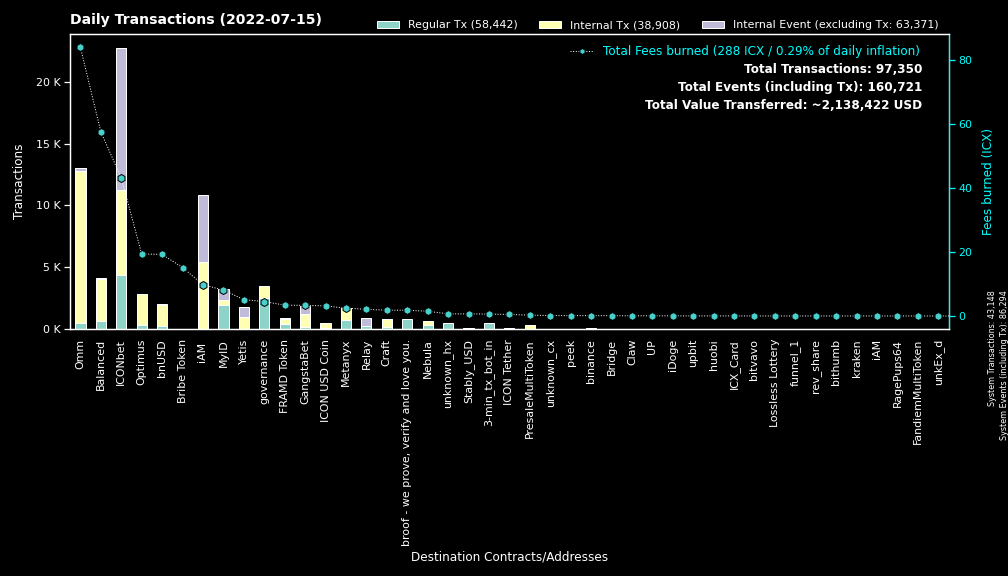

Data behind this chart, as committed beside it:
to, Fees burned, Regular Tx, to_def, Internal Tx, Internal Event (excluding Tx), group
0, 0.0, 43145, System, 3, 43146, System
cxd47f7d943ad76a0403210501dab03d4daf1f68…, 36.02, 3753, ICONbet? Blackjack, 4655, 9514, ICONbet
cx00000000000000000000000000000000000000…, 4.495, 2529, governance, 993, 0, governance
cx9e3cadcc1a4be3323ea23371b84575abb32703…, 1.795, 874, MyID_1, 0, 874, MyID
cx69bcdf1753472c1444188ec3f5188657e30c83…, 1.792, 834, broof - we prove, verify and love you., 0, 0, broof - we prove, verify and love you.
cx369a5f4ce4f4648dfc96ba0c8229be0693b4ec…, 2.441, 788, Metanyx, 901, 0, Metanyx
hx92b7608c53825241069a280982c4d92e1b228c…, 1.145, 720, MyID_related_2, 0, 0, MyID
hx11de4e28be4845de3ea392fd8d758655bf766c…, 0.6, 480, 3-min_tx_bot_in, 0, 0, 3-min_tx_bot_in
cx5d6e1482434085f30660efe30573304d629270…, 4.581, 437, ICONbet? Baccarat, 1536, 1485, ICONbet
cx2aa9b28a657e3121b75d3d4fe65e569398645d…, 3.382, 424, FRAMD Token, 452, 36, FRAMD Token
cx694e8c9f1a05c8c3719f30d46b97697960e428…, 2.969, 316, MyID_2, 316, 0, MyID
cx087b4164a87fdfb7b714f3bafe9dfb050fd6b1…, 2.084, 300, Relay_1, 0, 583, Relay
cxcb455f26a2c01c686fa7f30e1e3661642dd53c…, 51.81, 274, omm_lending, 9934, 0, Omm
cx88fd7df7ddff82f7cc735c871dc519838cb235…, 19.22, 272, bnUSD, 1722, 42, bnUSD
cx57d7acf8b5114b787ecdd99ca460c2272e4d91…, 0.9035, 235, NebulaPlanetToken, 240, 0, Nebula
cx1a29259a59f463a67bb2ef84398b30ca56b583…, 23.4, 220, omm_token, 1341, 141, Omm
cx203d9cd2a669be67177e997b8948ce2c35caff…, 28.82, 169, balanced_dividends, 1148, 0, Balanced
cx2609b924e33ef00b648a409245c7ea394c4678…, 7.291, 149, balanced_sicx, 858, 16, Balanced
cxaa99a164586883eed0322d62a31946dfa9491f…, 9.174, 138, optimus_rewards, 547, 2, Optimus
cxb0b6f777fba13d62961ad8ce11be7ef6c4b2bc…, 1.869, 134, ICONbet? DAOdice(new), 624, 402, ICONbet
cxae3034235540b924dfcc1b45836c293dcc82bf…, 3.142, 134, ICON USD Coin, 401, 0, ICON USD Coin
cxf61cd5a45dc9f91c15aa65831a30a90d59a096…, 5.229, 119, balanced_baln, 448, 24, Balanced
cx2dc662031f3d62bcdba4f63e9bf827767c8475…, 1.543, 103, GangstaBet Skill, 693, 715, GangstaBet
cx9c4698411c6d9a780f605685153431dcda0460…, 0.6347, 96, Auction, 333, 2, Craft
cx10d59e8103ab44635190bd4139dbfd682fa2d0…, 6.89, 96, balanced_rewards, 340, 0, Balanced
cxa0af3165c08318e988cb30993b3048335b94af…, 1.525, 89, optimus_baln, 259, 0, Optimus
hxc4193cda4a75526bf50896ec242d6713bb6b02…, 0.1075, 86, binance_hot, 0, 0, binance
cx785d504f44b5d2c8dac04c5a1ecd75f18ee57d…, 1.583, 81, Finance Token, 259, 1, Optimus
cx85954d0dae92b63bf5cba03a59ca4ffe687bad…, 0.5405, 76, NebulaMultiToken, 83, 0, Nebula
cxba62bb61baf8dd8b6a04633fe33806547785a0…, 2.184, 73, MyID_3, 72, 0, MyID
cx30f18d26f45d990112a4cd4825c0b79af73aac…, 5.104, 65, Yetis, 944, 810, Yetis
cx7b1843b7ef5368a080ccf59c0a9d1bdec474f9…, 2.721, 60, optimus_dividends, 776, 0, Optimus
cx21e94c08c03daee80c25d8ee3ea22a20786ec2…, 5.636, 50, Balanced Router, 440, 28, Balanced
cx7ecb16e4c143b95e01d05933c17cb986cfe618…, 0.7047, 49, unknown_cx, 194, 0, Craft
cx6139a27c15f1653471ffba0b4b88dc15de7e32…, 1.71, 49, gangstabet_token, 334, 3, GangstaBet
cx66d4d90f5f113eba575bf793570135f9b10cec…, 3.393, 48, balanced_loans, 195, 8, Balanced
cx14002628a4599380f391f708843044bc93dce2…, 9.73, 37, iAM Div, 5389, 5402, iAM
cx334db6519871cb2bfd154cec0905ced4ea142d…, 0.1415, 36, unknown_cx, 0, 0, unknown_cx
cxeaff5a10cb72bf85965b8b4af3e708ab772b79…, 6.989, 34, Boosted OMM Token, 891, 33, Omm
cx2e6d0fc0eca04965d06038c8406093337f085f…, 0.4349, 26, Craft, 100, 0, Craft
cxf24179be1153e4a27d0f860d57253fa1ac0ccd…, 0.2636, 25, PresaleMultiToken, 335, 33, PresaleMultiToken
cxcc711062b732ed14954008da8a5b5193b4d486…, 0.0444, 24, peek_1, 0, 0, peek
hxbb984f278abd66ae2155edbd91f8c87ce98411…, 0.025, 20, unknown_hx, 0, 0, unknown_hx
cx38fd2687b202caf4bd1bda55223578f39dbb65…, 0.4013, 17, ICONbet? Mini Roulette(new), 50, 34, ICONbet
cx3fd4769e413657304d4928b95b88fd6eb53f9a…, 0.04386, 16, iDoge, 10, 0, iDoge
hxa3a13996d5fbb68c2b15f66548be6fd1248380…, 0.01875, 15, unknown_hx, 0, 0, unknown_hx
hx133323c2e990994816b548a9e7eb080a5eac80…, 0.01875, 15, unknown_hx, 0, 0, unknown_hx
hxd9fb974459fe46eb9d5a7c438f17ae6e75c0f2…, 0.01625, 13, huobi, 0, 0, huobi
cx841f29ec6ce98b527d49a275e87d427627f1af…, 1.075, 12, OMM Delegation, 0, 0, Omm
hxc0bac39424e91ab139b79461df2163d07feec1…, 0.015, 12, unknown_hx, 0, 0, unknown_hx
hxb0570b66436d7dc90eec6999158662a0610a86…, 0.01375, 11, unknown_hx, 0, 0, unknown_hx
cxc0b5b52c9f8b4251a47e91dda3bd61e5512cd7…, 0.04397, 11, TapToken, 19, 0, ICONbet
cxbb2871f468a3008f80b08fdde5b8b951583acf…, 0.6497, 11, Stably_USD, 74, 0, Stably_USD
hxa390d24fdcba68515b492ffc553192802706a1…, 0.0125, 10, bitvavo_hot, 0, 0, bitvavo
hx1d9209c2275596cdbb67fe7a2818ca45f8ba87…, 0.01125, 9, unknown_hx, 0, 0, unknown_hx
cxcaef4255ec5cb784594655fa5ff62ce09a4f8d…, 0.07102, 9, peek_3, 9, 0, peek
hx1f52fe9cd8b0dcfd32f499911124fba1f0355a…, 0.01125, 9, unknown_hx, 0, 0, unknown_hx
cx3a36ea1f6b9aa3d2dd9cb68e8987bcc3aabaaa…, 0.4719, 9, ICON Tether, 95, 0, ICON Tether
cxabb70eb88a57be527ad8bd4d31e938278a0ffd…, 0.08407, 8, OptimusFinOMMStaking, 17, 1, Omm
hx58c8c447e4e9fbcfea8af878260940b83ca9f4…, 0.01, 8, unknown_hx, 0, 0, unknown_hx
... 349 more rows
